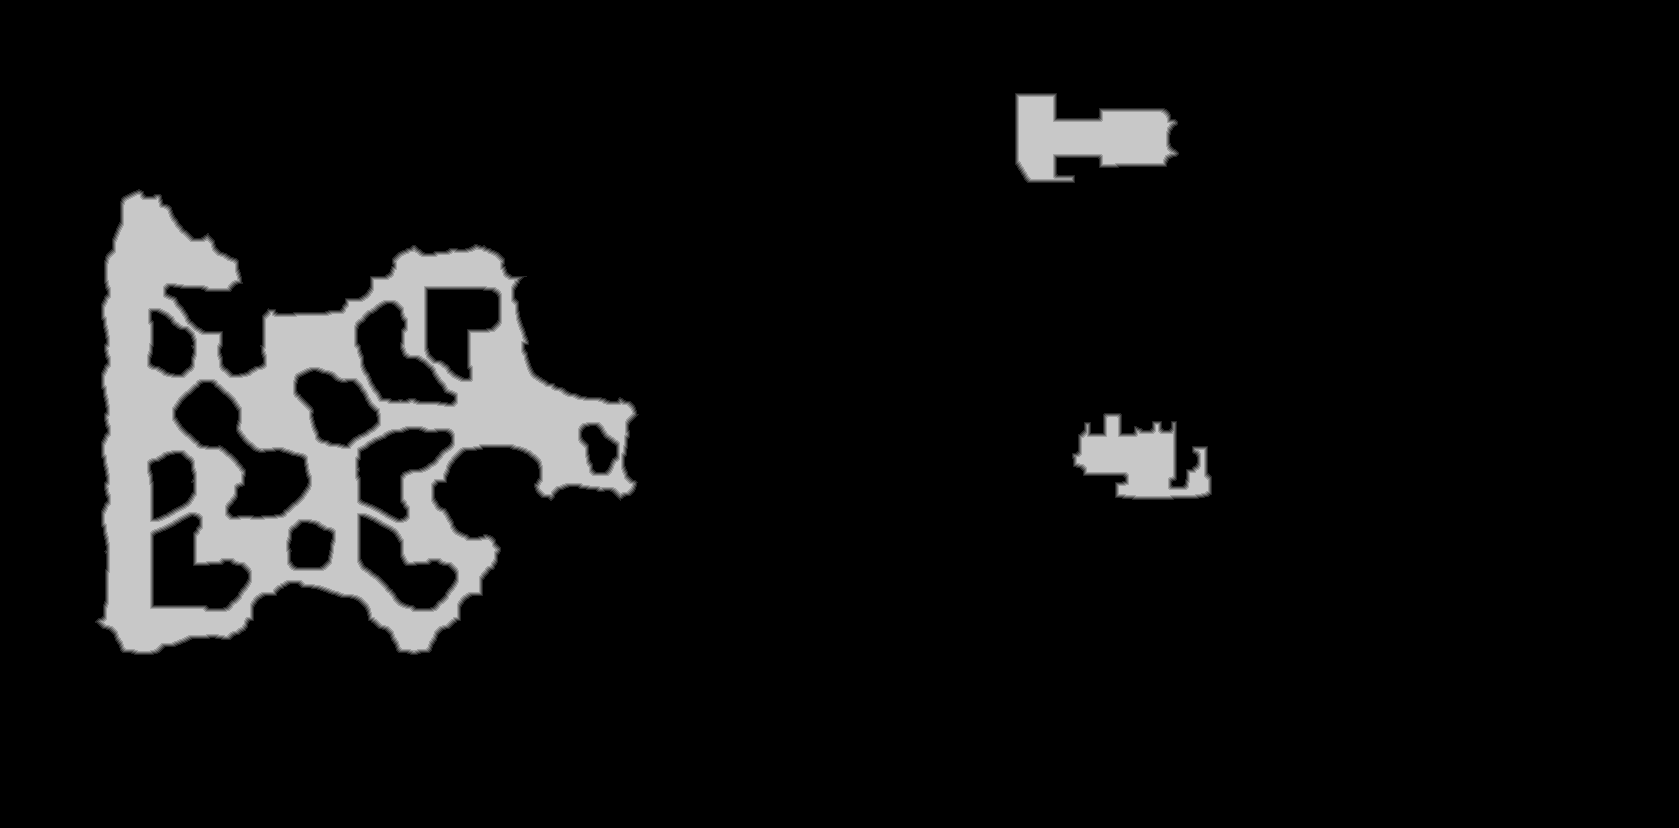

Data behind this chart, as committed beside it:
source	tdt_hull melee
truth	truth_404ad0a33f0.tsv
width	1679
height	828
nibble	0	1261864
nibble	1	7862
nibble	2	7884
nibble	3	7913
nibble	4	7916
nibble	5	96773
